Run: headless pygame with SDL's dummy video driver; simulated clock (each Clock.tick advances the game by its frame time, no real sleeping); random seed 0; keys injected as events and as key.get_pressed() state; no mouse input.
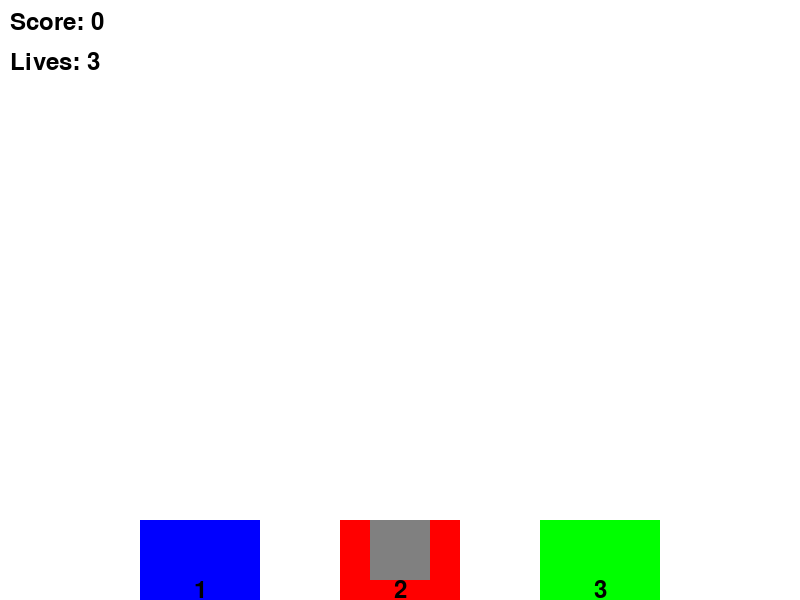
Frame 1 of 4 · flips 1–60 · no input
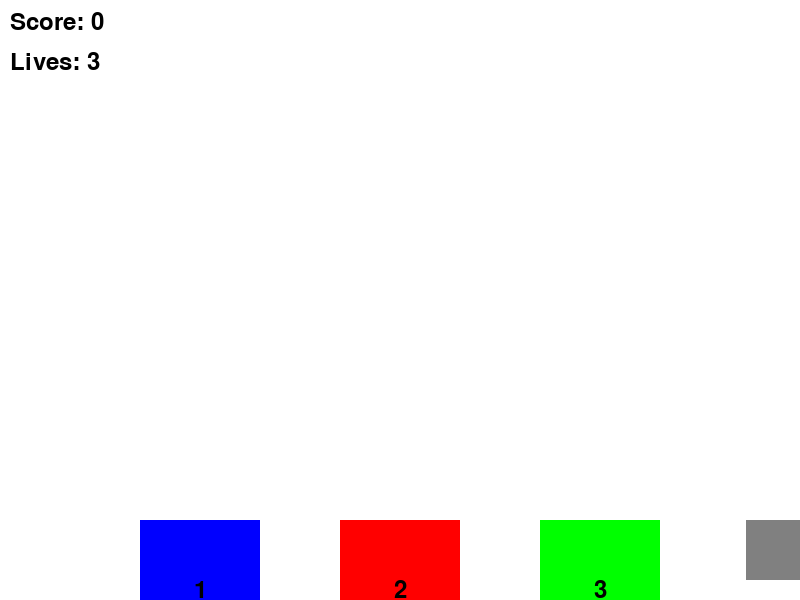
Frame 2 of 4 · flips 61–180 · tapped SPACE, RETURN · held RIGHT (→), D
Frame 3 of 4 · flips 181–300 · held DOWN (↓), S · screen unchanged from frame 2, image omitted
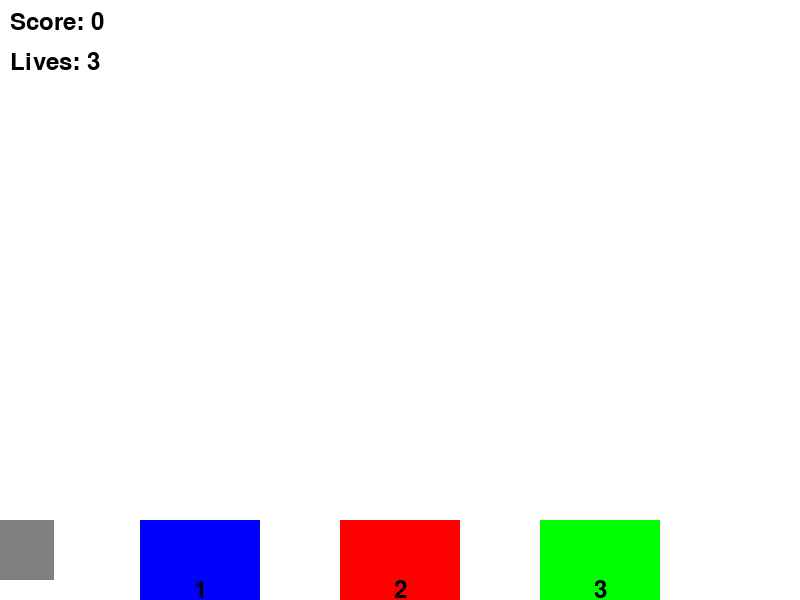
Frame 4 of 4 · flips 301–420 · held LEFT (←), A, UP (↑), W

The pygame program that drew these frames:

import pygame
import random

# Initialize Pygame
pygame.init()

# Game constants
SCREEN_WIDTH, SCREEN_HEIGHT = 800, 600
PANEL_TYPES = ['silicon', 'thin-film', 'organic']
COLORS = {
   'silicon': (0, 0, 255),
   'thin-film': (255, 0, 0),
   'organic': (0, 255, 0)
}

# Custom events
SPAWN_PANEL_EVENT = pygame.USEREVENT + 1
PANEL_MISSED_EVENT = pygame.USEREVENT + 2

class SolarPanel(pygame.sprite.Sprite):
   def __init__(self, panel_type):
       super().__init__()
       self.type = panel_type
       self.image = pygame.Surface((40, 60))
       self.image.fill(COLORS[panel_type])
       self.rect = self.image.get_rect()
       self.rect.x = random.randint(0, SCREEN_WIDTH - self.rect.width)
       self.rect.y = 0
       self.speed = 4

   def update(self):
       self.rect.y += self.speed
       if self.rect.top > SCREEN_HEIGHT:
           pygame.event.post(pygame.event.Event(PANEL_MISSED_EVENT))
           self.kill()

class RecyclingBin(pygame.sprite.Sprite):
   def __init__(self, panel_type, x, key_number):
       super().__init__()
       self.type = panel_type
       self.image = pygame.Surface((120, 80))
       self.image.fill(COLORS[panel_type])
       font = pygame.font.Font(None, 36)
       text = font.render(f"{key_number}", True, (0, 0, 0))
       text_rect = text.get_rect(center=(60, 70))
       self.image.blit(text, text_rect)
       self.rect = self.image.get_rect()
       self.rect.centerx = x
       self.rect.bottom = SCREEN_HEIGHT

class Recycler(pygame.sprite.Sprite):
   def __init__(self):
       super().__init__()
       self.image = pygame.Surface((60, 60))
       self.current_color = (128, 128, 128)  # Initial gray color
       self.image.fill(self.current_color)
       self.rect = self.image.get_rect()
       self.rect.centerx = SCREEN_WIDTH // 2
       self.rect.bottom = SCREEN_HEIGHT - 20
       self.speed = 8
       self.held_panel = None

   def update(self, keys):
       # Update color based on held panel
       self.image.fill(self.current_color)
       
       # Movement logic
       if keys[pygame.K_LEFT] and self.rect.left > 0:
           self.rect.x -= self.speed
       if keys[pygame.K_RIGHT] and self.rect.right < SCREEN_WIDTH:
           self.rect.x += self.speed

def game_over_screen(screen, score):
   screen.fill((255, 255, 255))
   font = pygame.font.Font(None, 74)
   game_over_text = font.render("Game Over!", True, (255, 0, 0))
   screen.blit(game_over_text, (SCREEN_WIDTH//2 - 140, SCREEN_HEIGHT//2 - 50))
   score_text = font.render(f"Score: {score}", True, (0, 0, 0))
   screen.blit(score_text, (SCREEN_WIDTH//2 - 100, SCREEN_HEIGHT//2 + 50))
   pygame.display.flip()
   pygame.time.wait(3000)

def main():
   screen = pygame.display.set_mode((SCREEN_WIDTH, SCREEN_HEIGHT))
   pygame.display.set_caption("Solar Panel Recycling")
   clock = pygame.time.Clock()
   
   # Initialize sprites
   all_sprites = pygame.sprite.Group()
   panels = pygame.sprite.Group()
   bins = pygame.sprite.Group()

   # Create recycling bins
   bin_positions = [SCREEN_WIDTH//4, SCREEN_WIDTH//2, 3*SCREEN_WIDTH//4]
   for i, panel_type in enumerate(PANEL_TYPES):
       bin = RecyclingBin(panel_type, bin_positions[i], i+1)
       bins.add(bin)
       all_sprites.add(bin)

   recycler = Recycler()
   all_sprites.add(recycler)

   # Game state
   score = 0
   lives = 3
   running = True

   pygame.time.set_timer(SPAWN_PANEL_EVENT, 1500)

   while running:
       for event in pygame.event.get():
           if event.type == pygame.QUIT:
               running = False
           elif event.type == SPAWN_PANEL_EVENT:
               panel_type = random.choice(PANEL_TYPES)
               panel = SolarPanel(panel_type)
               panels.add(panel)
               all_sprites.add(panel)
           elif event.type == PANEL_MISSED_EVENT:
               lives -= 1
               if lives <= 0:
                   running = False
           elif event.type == pygame.KEYDOWN:
               if event.key in (pygame.K_1, pygame.K_2, pygame.K_3) and recycler.held_panel:
                   bin_index = event.key - pygame.K_1
                   target_bin = list(bins)[bin_index]
                   if recycler.held_panel.type == target_bin.type:
                       score += 10
                   else:
                       lives -= 1
                       if lives <= 0:
                           running = False
                   recycler.held_panel.kill()
                   recycler.held_panel = None
                   recycler.current_color = (128, 128, 128)  # Reset to gray

       # Update recycler
       keys = pygame.key.get_pressed()
       recycler.update(keys)

       # Collect panels
       if not recycler.held_panel:
           collided = pygame.sprite.spritecollide(recycler, panels, True)
           if collided:
               recycler.held_panel = collided[0]
               recycler.current_color = COLORS[collided[0].type]  # Change color

       # Move collected panel with recycler
       if recycler.held_panel:
           recycler.held_panel.rect.center = recycler.rect.center

       # Update sprites
       panels.update()

       # Draw everything
       screen.fill((255, 255, 255))
       all_sprites.draw(screen)

       # Display UI
       font = pygame.font.Font(None, 36)
       score_text = font.render(f"Score: {score}", True, (0, 0, 0))
       screen.blit(score_text, (10, 10))
       lives_text = font.render(f"Lives: {lives}", True, (0, 0, 0))
       screen.blit(lives_text, (10, 50))

       pygame.display.flip()
       clock.tick(30)

   game_over_screen(screen, score)
   pygame.quit()

if __name__ == "__main__":
   main()
